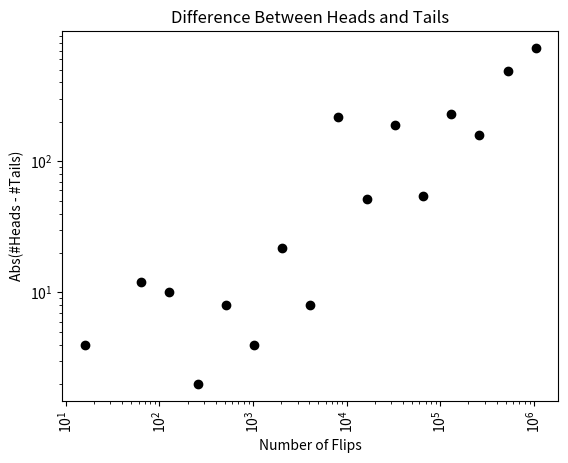
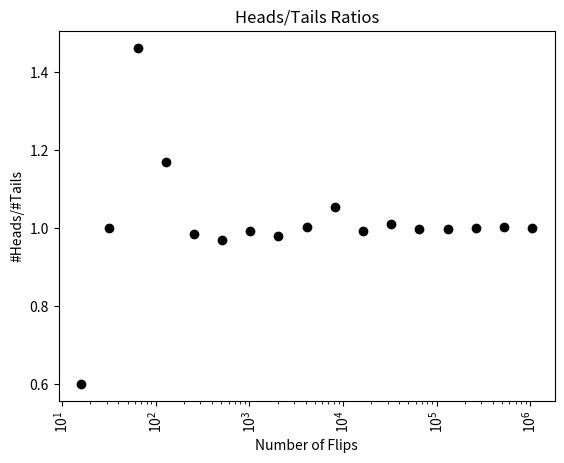

Source code (Python) for these figures, in order:
import random

import matplotlib.pyplot as plt


def flip_plot(min_exp, max_exp):
    """Assumes min_exp and max_exp positive ints; min_exp < max_exp
    Plots results of 2**min_exp to 2**max_exp coin flips"""
    ratios, diffs, x_axis = [], [], []
    for exp in range(min_exp, max_exp + 1):
        x_axis.append(2**exp)
    for num_flips in x_axis:
        num_heads = 0
        for _ in range(num_flips):
            if random.choice(("H", "T")) == "H":
                num_heads += 1
        num_tails = num_flips - num_heads
        try:
            ratios.append(num_heads / num_tails)
            diffs.append(abs(num_heads - num_tails))
        except ZeroDivisionError:
            continue
    plt.title("Difference Between Heads and Tails")
    plt.xlabel("Number of Flips")
    plt.ylabel("Abs(#Heads - #Tails)")
    plt.xticks(rotation="vertical")
    plt.plot(x_axis, diffs, "ko")
    plt.semilogx()
    plt.semilogy()
    plt.figure()
    plt.title("Heads/Tails Ratios")
    plt.xlabel("Number of Flips")
    plt.ylabel("#Heads/#Tails")
    plt.xticks(rotation="vertical")
    plt.plot(x_axis, ratios, "ko")
    plt.semilogx()
    plt.show()


random.seed(0)
flip_plot(4, 20)
